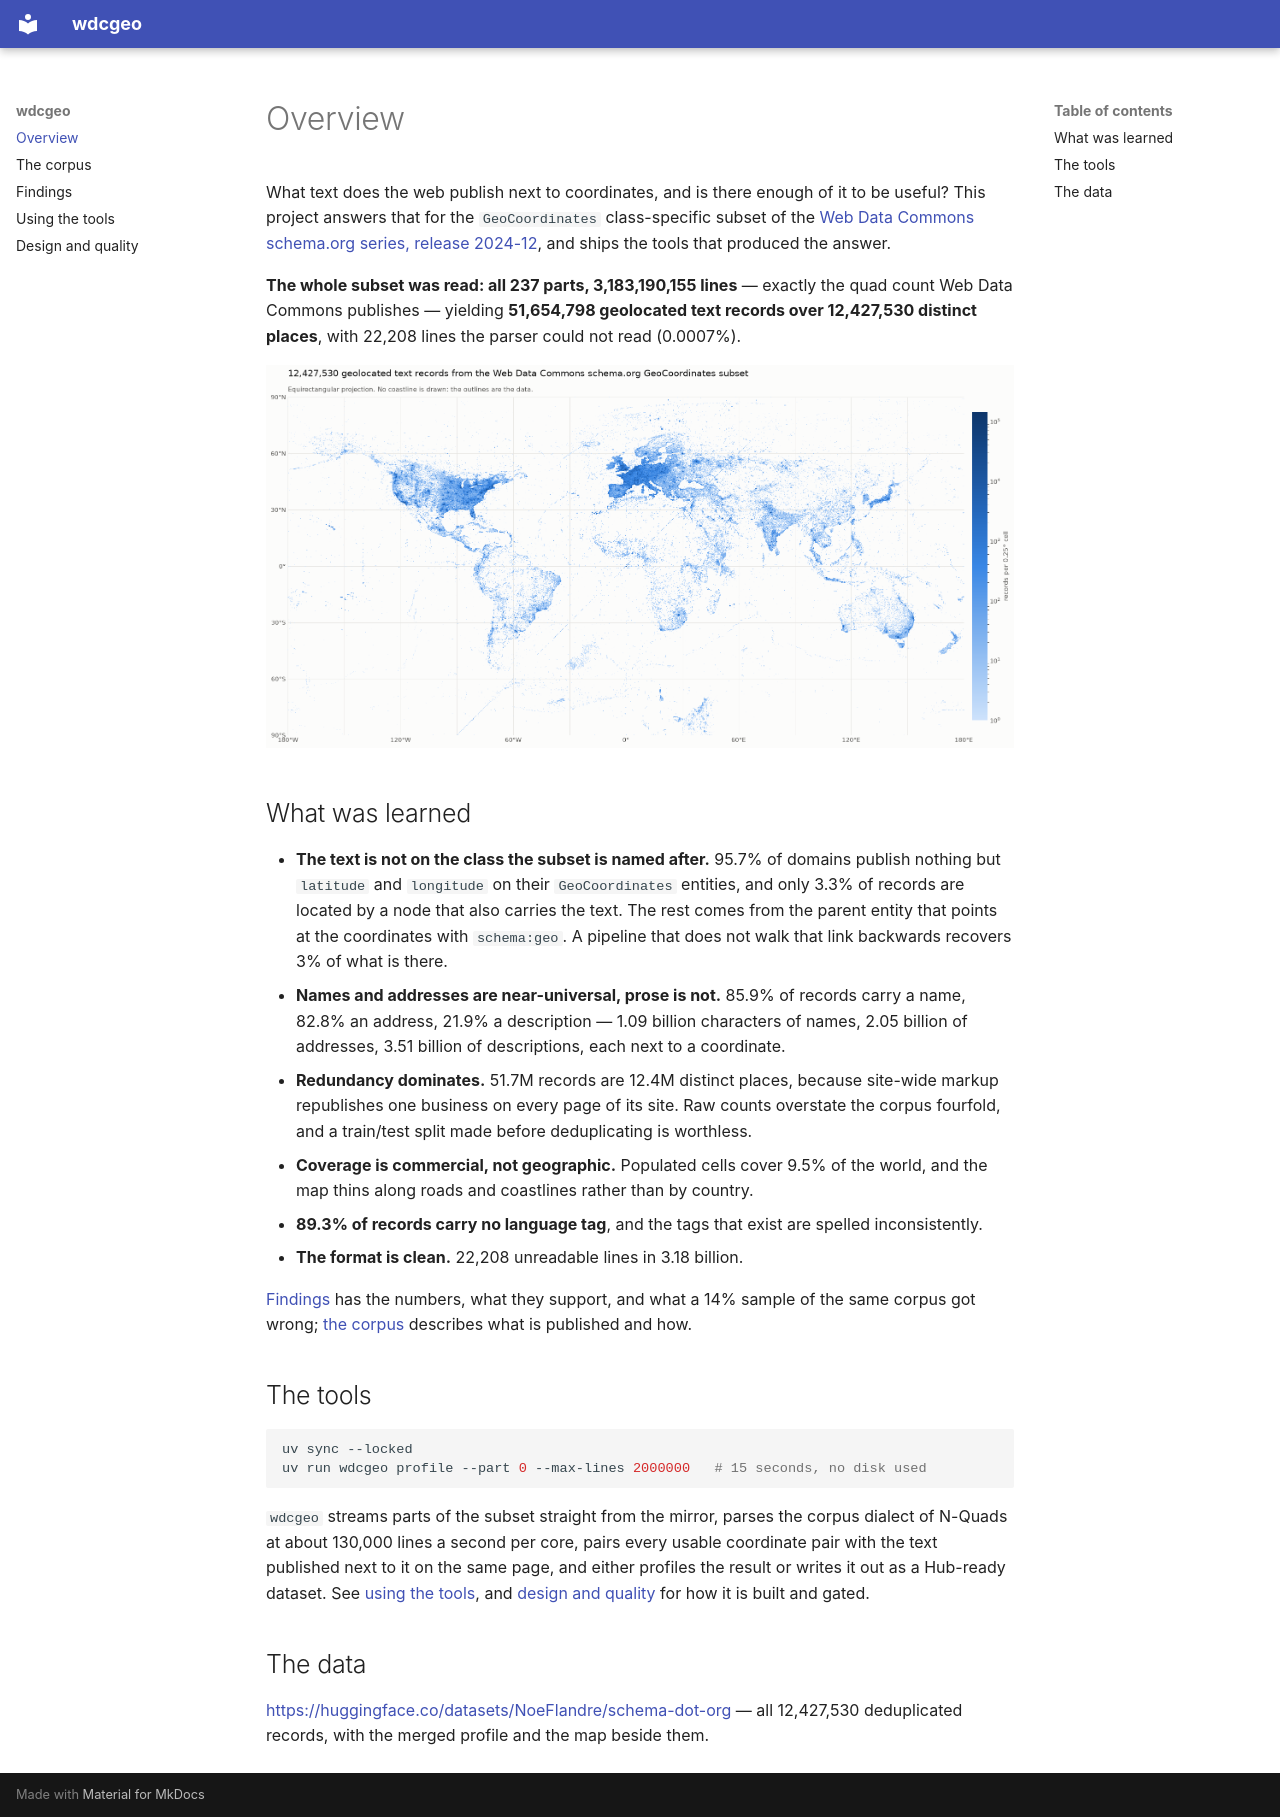

repository: NoeFlandre/schema-dot-org · page: index.html · generator: mkdocs

# Overview

What text does the web publish next to coordinates, and is there enough of it to
be useful? This project answers that for the `GeoCoordinates` class-specific
subset of the
[Web Data Commons schema.org series, release 2024-12](https://webdatacommons.org/structureddata/2024-12/stats/schema_org_subsets.html),
and ships the tools that produced the answer.

**The whole subset was read: all 237 parts, 3,183,190,155 lines** — exactly the
quad count Web Data Commons publishes — yielding **51,654,798 geolocated text
records over 12,427,530 distinct places**, with 22,208 lines the parser could
not read (0.0007%).

![Density of every record over the world](map.png)

## What was learned

* **The text is not on the class the subset is named after.** 95.7% of domains
  publish nothing but `latitude` and `longitude` on their `GeoCoordinates`
  entities, and only 3.3% of records are located by a node that also carries
  the text. The rest comes from the parent entity that points at the
  coordinates with `schema:geo`. A pipeline that does not walk that link
  backwards recovers 3% of what is there.
* **Names and addresses are near-universal, prose is not.** 85.9% of records
  carry a name, 82.8% an address, 21.9% a description — 1.09 billion characters
  of names, 2.05 billion of addresses, 3.51 billion of descriptions, each next
  to a coordinate.
* **Redundancy dominates.** 51.7M records are 12.4M distinct places, because
  site-wide markup republishes one business on every page of its site. Raw
  counts overstate the corpus fourfold, and a train/test split made before
  deduplicating is worthless.
* **Coverage is commercial, not geographic.** Populated cells cover 9.5% of the
  world, and the map thins along roads and coastlines rather than by country.
* **89.3% of records carry no language tag**, and the tags that exist are
  spelled inconsistently.
* **The format is clean.** 22,208 unreadable lines in 3.18 billion.

[Findings](findings.md) has the numbers, what they support, and what a 14%
sample of the same corpus got wrong; [the corpus](corpus.md) describes what is
published and how.

## The tools

```bash
uv sync --locked
uv run wdcgeo profile --part 0 --max-lines 2000000   # 15 seconds, no disk used
```

`wdcgeo` streams parts of the subset straight from the mirror, parses the corpus
dialect of N-Quads at about 130,000 lines a second per core, pairs every usable
coordinate pair with the text published next to it on the same page, and either
profiles the result or writes it out as a Hub-ready dataset. See
[using the tools](usage.md), and [design and quality](design.md) for how it is
built and gated.

## The data

<https://huggingface.co/datasets/NoeFlandre/schema-dot-org> — all 12,427,530
deduplicated records, with the merged profile and the map beside them.
